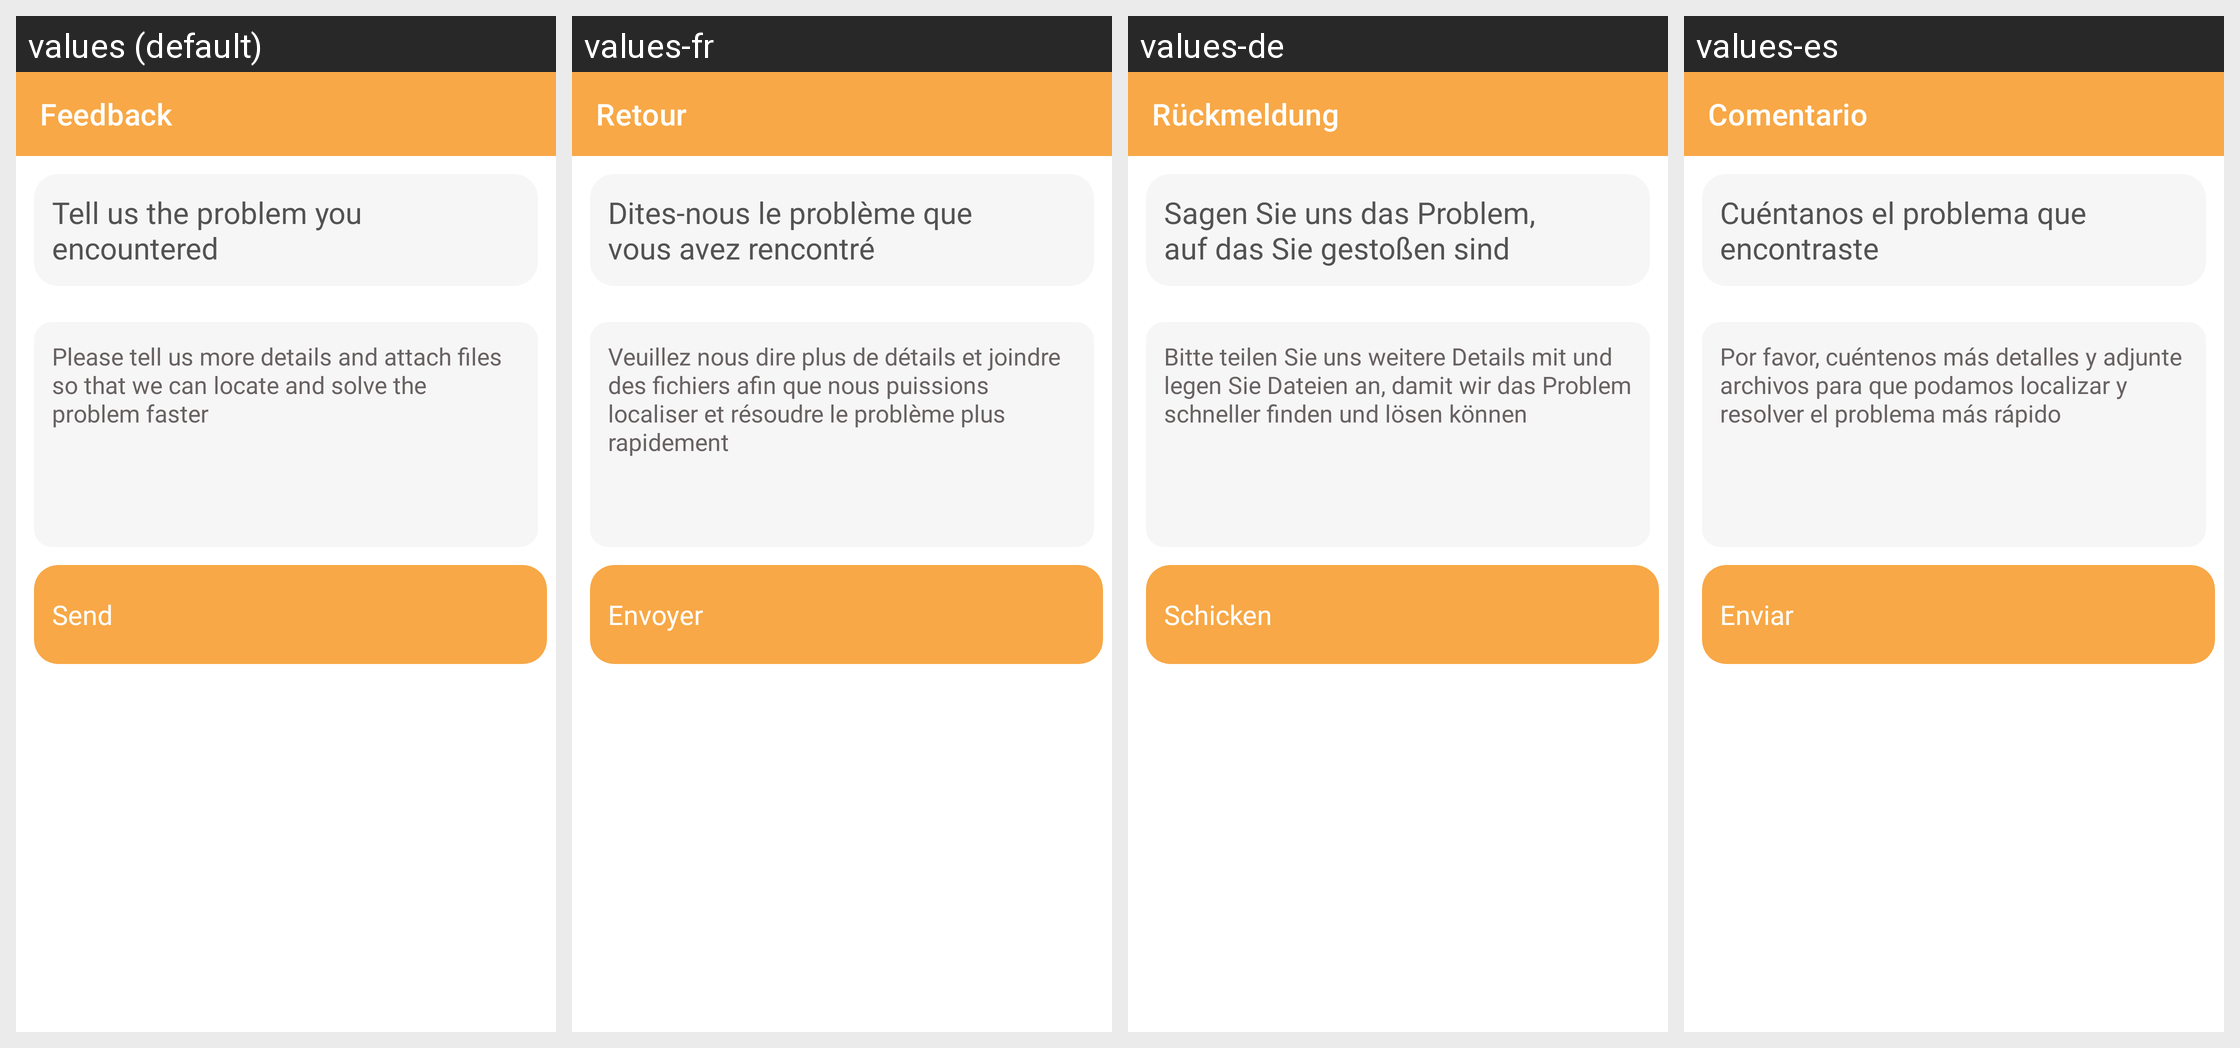

Translations of the strings shown on this Android screen, per locale in the grid:
Android screen res/layout/activity_feedback.xml rendered under 4 locales, left to right: values (default), values-fr, values-de, values-es. Device: Nexus 5 (rendered at 1080×1920; each locale shown at half size, 540×960, under a caption strip naming it); theme Theme.LongStatusRDM.NoActionBar.
Other locales in the repository, not shown: values-ar, values-bn, values-hi, values-in, values-it, values-ja, values-pt, values-ru, values-sv, values-tr, values-ur.
Strings drawn on this screen, with the default value and each locale's value (text and hints the layout hard-codes, and strings that could not be matched under every locale, appear in the picture but are not listed):

feedback
  values: Feedback
  values-fr: Retour
  values-de: Rückmeldung
  values-es: Comentario

tell_us_the
  values: Tell us the problem you encountered
  values-fr: Dites-nous le problème que vous avez rencontré
  values-de: Sagen Sie uns das Problem, auf das Sie gestoßen sind
  values-es: Cuéntanos el problema que encontraste

please_tell
  values: Please tell us more details and attach files so that we can locate and solve the problem faster
  values-fr: Veuillez nous dire plus de détails et joindre des fichiers afin que nous puissions localiser et résoudre le problème plus rapidement
  values-de: Bitte teilen Sie uns weitere Details mit und legen Sie Dateien an, damit wir das Problem schneller finden und lösen können
  values-es: Por favor, cuéntenos más detalles y adjunte archivos para que podamos localizar y resolver el problema más rápido

send
  values: Send
  values-fr: Envoyer
  values-de: Schicken
  values-es: Enviar
